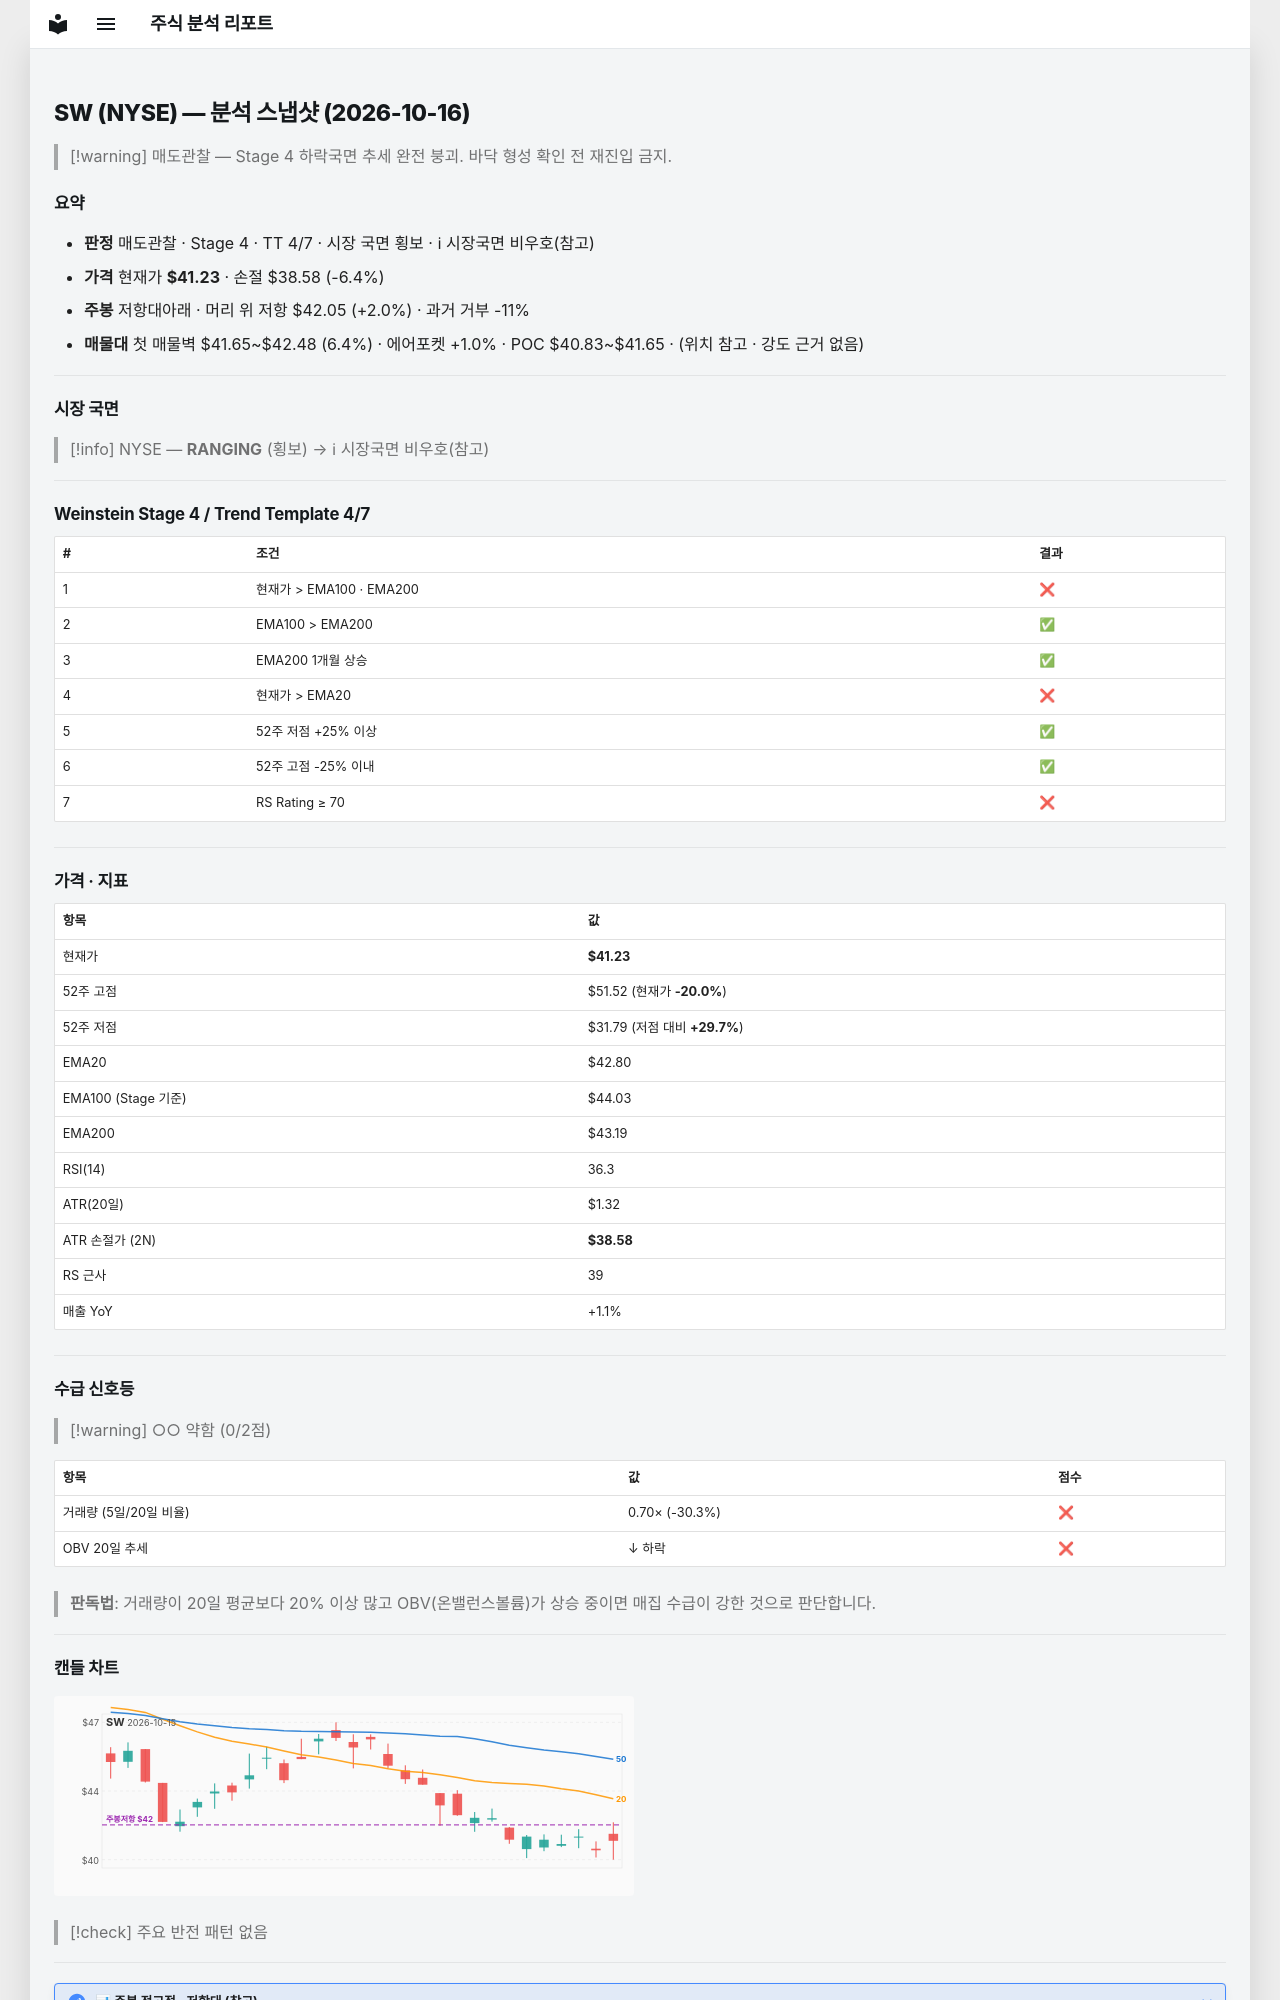

repository: soloandco/stock-reports · page: snapshots/SW-2026-10-16/index.html · generator: mkdocs

---
type: analysis-snapshot
title: SW 분석 스냅샷
ticker: SW
market: NYSE
created: 2026-10-16
updated: 2026-10-16
bar-date: 2026-10-15
verdict: 매도관찰
real-rr: 0.31
sma50-gap-pct: -3.7
weekly-position: 저항대아래
weekly-overhead-price: 42.05
weekly-overhead-pct: 2.0
stage: 4
trend-template-score: 4
tt-max: 7
ma-set: ema-20-100-200
price: 41.22999954223633
stop-price: 38.58490355455289
market-regime: RANGING
supply-demand-score: 0/2
supply-demand-label: 약함
status: tracking
tags:
  - stock-agent
  - watchlist
  - SW
  - analysis
related:
  - "[[analysis-template]]"
---

# SW (NYSE) — 분석 스냅샷 (2026-10-16)

> [!warning] 매도관찰 — Stage 4 하락국면
> 추세 완전 붕괴. 바닥 형성 확인 전 재진입 금지.

## 요약

- **판정** 매도관찰 · Stage 4 · TT 4/7 · 시장 국면 횡보 · ℹ 시장국면 비우호(참고)
- **가격** 현재가 **$41.23** · 손절 $38.58 (-6.4%)
- **주봉** 저항대아래 · 머리 위 저항 $42.05 (+2.0%) · 과거 거부 -11%
- **매물대** 첫 매물벽 $41.65~$42.48 (6.4%) · 에어포켓 +1.0% · POC $40.83~$41.65 · (위치 참고 · 강도 근거 없음)

---

## 시장 국면

> [!info] NYSE — **RANGING** (횡보) → ℹ 시장국면 비우호(참고)

---

## Weinstein Stage 4 / Trend Template 4/7

| # | 조건 | 결과 |
|---|------|------|
| 1 | 현재가 > EMA100 · EMA200 | ❌ |
| 2 | EMA100 > EMA200 | ✅ |
| 3 | EMA200 1개월 상승 | ✅ |
| 4 | 현재가 > EMA20 | ❌ |
| 5 | 52주 저점 +25% 이상 | ✅ |
| 6 | 52주 고점 -25% 이내 | ✅ |
| 7 | RS Rating ≥ 70 | ❌ |

---

## 가격 · 지표

| 항목 | 값 |
|------|---|
| 현재가 | **$41.23** |
| 52주 고점 | $51.52 (현재가 **-20.0%**) |
| 52주 저점 | $31.79 (저점 대비 **+29.7%**) |
| EMA20 | $42.80 |
| EMA100 (Stage 기준) | $44.03 |
| EMA200 | $43.19 |
| RSI(14) | 36.3 |
| ATR(20일) | $1.32 |
| ATR 손절가 (2N) | **$38.58** |
| RS 근사 | 39 |
| 매출 YoY | +1.1% |

---
## 수급 신호등

> [!warning] ○○ 약함 (0/2점)

| 항목 | 값 | 점수 |
|------|------|------|
| 거래량 (5일/20일 비율) | 0.70× (-30.3%) | ❌ |
| OBV 20일 추세 | ↓ 하락 | ❌ |

> **판독법**: 거래량이 20일 평균보다 20% 이상 많고 OBV(온밸런스볼륨)가 상승 중이면 매집 수급이 강한 것으로 판단합니다.

---
